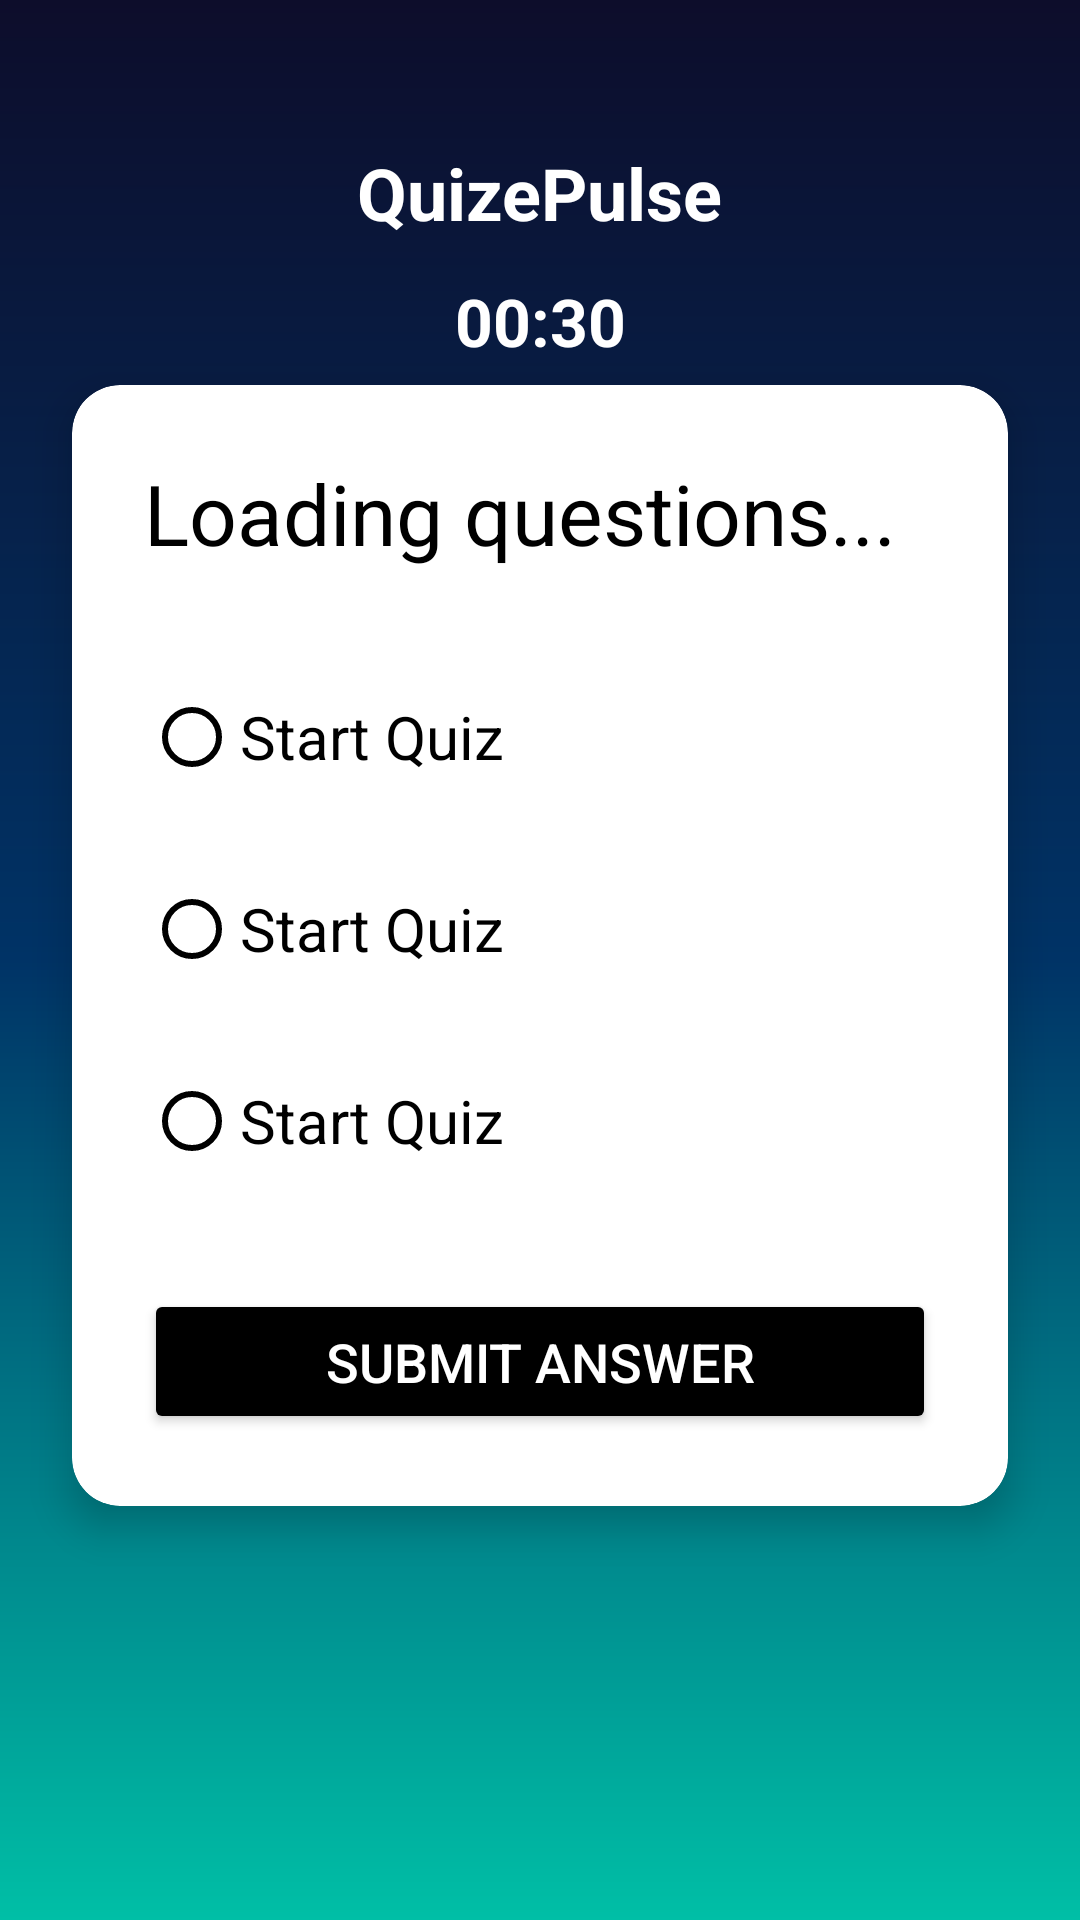

Android layout source for this screen:
<!-- AndroidManifest.xml: application theme Theme.AppCompat.Light.NoActionBar -->
<!-- res/layout/activity_v2quiz.xml -->
<?xml version="1.0" encoding="utf-8"?>
<androidx.constraintlayout.widget.ConstraintLayout
    xmlns:android="http://schemas.android.com/apk/res/android"
    xmlns:app="http://schemas.android.com/apk/res-auto"
    xmlns:tools="http://schemas.android.com/tools"
    android:id="@+id/main_v2"
    android:layout_width="match_parent"
    android:layout_height="match_parent"
    android:background="@drawable/background_gradient"
    tools:context=".V2QuizActivity">

    
    <TextView
        android:id="@+id/tv_app_title_v2"
        android:layout_width="wrap_content"
        android:layout_height="wrap_content"
        android:text="@string/app_name"
        android:textColor="@android:color/white"
        android:textSize="24sp"
        android:textStyle="bold"
        android:layout_marginTop="48dp"
        app:layout_constraintTop_toTopOf="parent"
        app:layout_constraintStart_toStartOf="parent"
        app:layout_constraintEnd_toEndOf="parent" />

    <TextView
        android:id="@+id/tv_timer_v2"
        android:layout_width="wrap_content"
        android:layout_height="wrap_content"
        android:text="00:30"
        android:textSize="22sp"
        android:textStyle="bold"
        android:textColor="@android:color/white"
        android:layout_marginTop="12dp"
        app:layout_constraintTop_toBottomOf="@id/tv_app_title_v2"
        app:layout_constraintStart_toStartOf="parent"
        app:layout_constraintEnd_toEndOf="parent" />

    
    <androidx.cardview.widget.CardView
        android:id="@+id/card_quiz_question_v2"
        android:layout_width="0dp"
        android:layout_height="wrap_content"
        android:layout_marginStart="24dp"
        android:layout_marginEnd="24dp"
        android:layout_marginTop="48dp"
        app:cardCornerRadius="16dp"
        app:cardElevation="8dp"
        app:cardBackgroundColor="@android:color/white"
        app:layout_constraintTop_toBottomOf="@id/tv_app_title_v2"
        app:layout_constraintStart_toStartOf="parent"
        app:layout_constraintEnd_toEndOf="parent">

        <LinearLayout
            android:layout_width="match_parent"
            android:layout_height="wrap_content"
            android:orientation="vertical"
            android:padding="24dp">

            
            <TextView
                android:id="@+id/tv_question_text_v2"
                android:layout_width="match_parent"
                android:layout_height="wrap_content"
                android:text="@string/loading_questions"
                android:textColor="@android:color/black"
                android:textSize="28sp"
                android:layout_marginBottom="32dp" />


            
            <RadioGroup
                android:id="@+id/rg_options_v2"
                android:layout_width="match_parent"
                android:layout_height="wrap_content"
                android:orientation="vertical">

                <RadioButton
                    android:id="@+id/rb_option_a_v2"
                    android:layout_width="match_parent"
                    android:layout_height="wrap_content"
                    android:layout_marginBottom="16dp"
                    android:buttonTint="@android:color/black"
                    android:minHeight="48dp"
                    android:text="@string/start_quiz_btn"
                    android:textColor="@android:color/black"
                    android:textSize="20sp" />

                <RadioButton
                    android:id="@+id/rb_option_b_v2"
                    android:layout_width="match_parent"
                    android:layout_height="wrap_content"
                    android:layout_marginBottom="16dp"
                    android:buttonTint="@android:color/black"
                    android:minHeight="48dp"
                    android:text="@string/start_quiz_btn"
                    android:textColor="@android:color/black"
                    android:textSize="20sp" />

                <RadioButton
                    android:id="@+id/rb_option_c_v2"
                    android:layout_width="match_parent"
                    android:layout_height="wrap_content"
                    android:layout_marginBottom="32dp"
                    android:buttonTint="@android:color/black"
                    android:minHeight="48dp"
                    android:text="@string/start_quiz_btn"
                    android:textColor="@android:color/black"
                    android:textSize="20sp" />

            </RadioGroup>

            
            <Button
                android:id="@+id/btn_submit_v2"
                android:layout_width="match_parent"
                android:layout_height="wrap_content"
                android:text="@string/submit_answer"
                android:textColor="@android:color/white"
                android:backgroundTint="@android:color/black"
                android:paddingTop="12dp"
                android:paddingBottom="12dp"
                android:textSize="18sp"
                app:cornerRadius="8dp"/>

        </LinearLayout>

    </androidx.cardview.widget.CardView>

</androidx.constraintlayout.widget.ConstraintLayout>
<!-- resources referenced by this layout -->
<resources>
  <!-- drawable background_gradient (drawable) -->
  <?xml version="1.0" encoding="utf-8"?>
  <shape xmlns:android="http://schemas.android.com/apk/res/android"
      android:shape="rectangle">
  
      <gradient
          android:type="linear"
          android:angle="270"
          android:startColor="#0D0D2B"
          android:centerColor="#003366"
          android:endColor="#00BFA6"
          android:dither="true" />
  
  </shape>
  <string name="app_name">QuizePulse</string>
  <string name="loading_questions">Loading questions...</string>
  <string name="start_quiz_btn">Start Quiz</string>
  <string name="submit_answer">Submit Answer</string>
</resources>
